Dataset: classification (GitHub, lhfazry/icrs). Classes: bajaj, box truck, hatchback, MPV SUV, minibus, pickup truck, sedan.

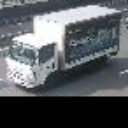
Label: box truck

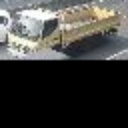
Label: pickup truck

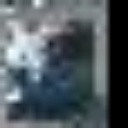
Label: bajaj

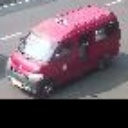
Label: minibus

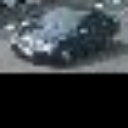
Label: sedan

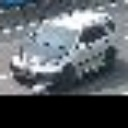
Label: MPV SUV
